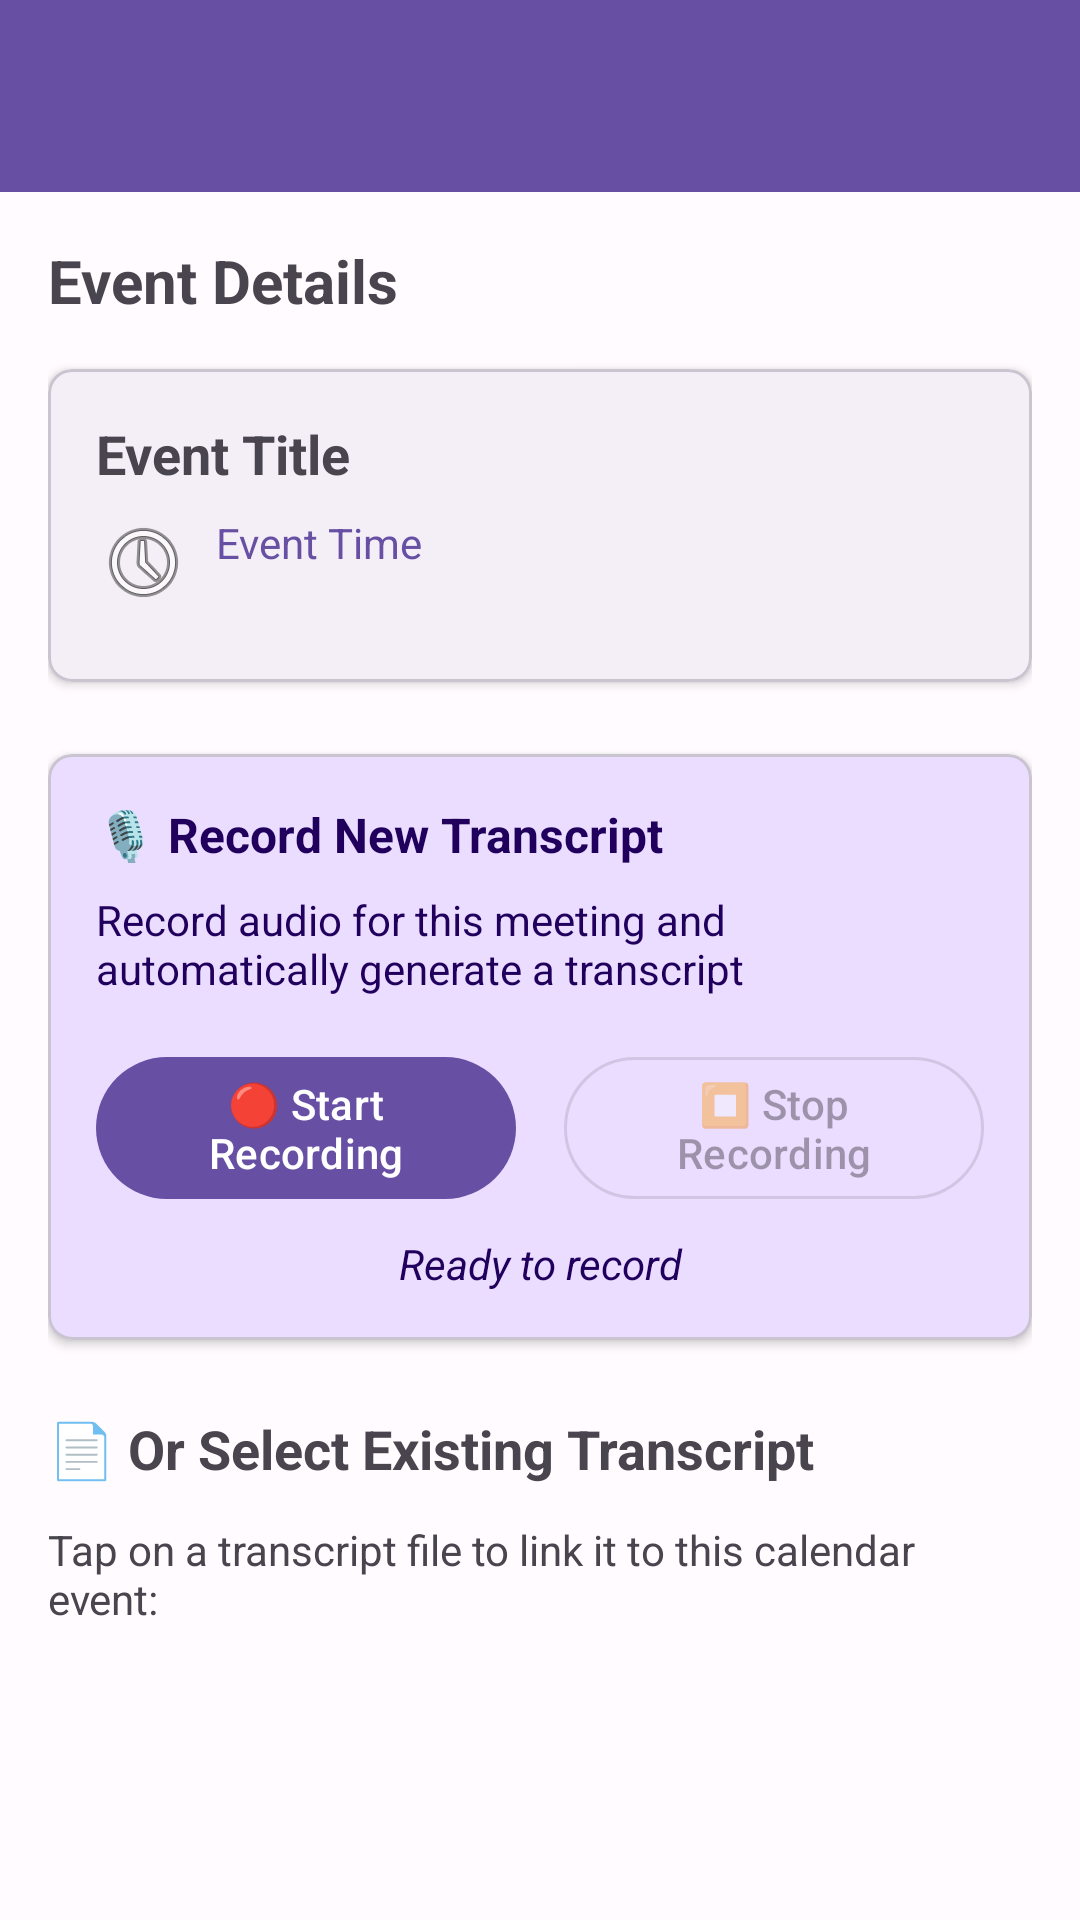

Layout XML and referenced resources for this Android screen:
<!-- AndroidManifest.xml: application theme Theme.MeetingMate -->
<!-- res/layout/activity_transcript_link.xml -->
<?xml version="1.0" encoding="utf-8"?>
<LinearLayout xmlns:android="http://schemas.android.com/apk/res/android"
    xmlns:app="http://schemas.android.com/apk/res-auto"
    android:layout_width="match_parent"
    android:layout_height="match_parent"
    android:orientation="vertical">

    <com.google.android.material.appbar.MaterialToolbar
        android:id="@+id/toolbar"
        android:layout_width="match_parent"
        android:layout_height="?attr/actionBarSize"
        android:background="?attr/colorPrimary"
        android:theme="@style/ThemeOverlay.Material3.Dark.ActionBar"
        app:popupTheme="@style/ThemeOverlay.Material3.Light" />

    <ScrollView
        android:layout_width="match_parent"
        android:layout_height="match_parent">

        <LinearLayout
            android:layout_width="match_parent"
            android:layout_height="wrap_content"
            android:orientation="vertical"
            android:padding="16dp">

            <TextView
                android:layout_width="match_parent"
                android:layout_height="wrap_content"
                android:text="Event Details"
                android:textSize="20sp"
                android:textStyle="bold"
                android:layout_marginBottom="16dp" />

            <com.google.android.material.card.MaterialCardView
                android:layout_width="match_parent"
                android:layout_height="wrap_content"
                android:layout_marginBottom="24dp"
                app:cardCornerRadius="8dp"
                app:cardElevation="2dp">

                <LinearLayout
                    android:layout_width="match_parent"
                    android:layout_height="wrap_content"
                    android:orientation="vertical"
                    android:padding="16dp">

                    <com.google.android.material.textview.MaterialTextView
                        android:id="@+id/text_event_title"
                        android:layout_width="match_parent"
                        android:layout_height="wrap_content"
                        android:text="Event Title"
                        android:textSize="18sp"
                        android:textStyle="bold"
                        android:layout_marginBottom="8dp" />

                    <com.google.android.material.textview.MaterialTextView
                        android:id="@+id/text_event_time"
                        android:layout_width="match_parent"
                        android:layout_height="wrap_content"
                        android:text="Event Time"
                        android:textSize="14sp"
                        android:textColor="?attr/colorPrimary"
                        android:layout_marginBottom="8dp"
                        android:drawablePadding="8dp"
                        app:drawableStartCompat="@android:drawable/ic_menu_recent_history" />

                    <com.google.android.material.textview.MaterialTextView
                        android:id="@+id/text_event_location"
                        android:layout_width="match_parent"
                        android:layout_height="wrap_content"
                        android:text="Event Location"
                        android:textSize="14sp"
                        android:textColor="?attr/colorOnSurfaceVariant"
                        android:layout_marginBottom="8dp"
                        android:visibility="gone" />

                    <com.google.android.material.textview.MaterialTextView
                        android:id="@+id/text_event_description"
                        android:layout_width="match_parent"
                        android:layout_height="wrap_content"
                        android:text="Event Description"
                        android:textSize="14sp"
                        android:textColor="?attr/colorOnSurfaceVariant"
                        android:visibility="gone" />

                </LinearLayout>

            </com.google.android.material.card.MaterialCardView>

            
            <com.google.android.material.card.MaterialCardView
                android:layout_width="match_parent"
                android:layout_height="wrap_content"
                android:layout_marginBottom="24dp"
                app:cardCornerRadius="8dp"
                app:cardElevation="2dp"
                app:cardBackgroundColor="?attr/colorPrimaryContainer">

                <LinearLayout
                    android:layout_width="match_parent"
                    android:layout_height="wrap_content"
                    android:orientation="vertical"
                    android:padding="16dp">

                    <TextView
                        android:layout_width="match_parent"
                        android:layout_height="wrap_content"
                        android:text="🎙️ Record New Transcript"
                        android:textSize="16sp"
                        android:textStyle="bold"
                        android:textColor="?attr/colorOnPrimaryContainer"
                        android:layout_marginBottom="8dp" />

                    <TextView
                        android:layout_width="match_parent"
                        android:layout_height="wrap_content"
                        android:text="Record audio for this meeting and automatically generate a transcript"
                        android:textSize="14sp"
                        android:textColor="?attr/colorOnPrimaryContainer"
                        android:layout_marginBottom="16dp" />

                    <LinearLayout
                        android:layout_width="match_parent"
                        android:layout_height="wrap_content"
                        android:orientation="horizontal"
                        android:gravity="center">

                        <com.google.android.material.button.MaterialButton
                            android:id="@+id/button_start_recording"
                            android:layout_width="0dp"
                            android:layout_height="wrap_content"
                            android:layout_weight="1"
                            android:layout_marginEnd="8dp"
                            android:text="🔴 Start Recording"
                            style="@style/Widget.Material3.Button.UnelevatedButton" />

                        <com.google.android.material.button.MaterialButton
                            android:id="@+id/button_stop_recording"
                            android:layout_width="0dp"
                            android:layout_height="wrap_content"
                            android:layout_weight="1"
                            android:layout_marginStart="8dp"
                            android:text="⏹️ Stop Recording"
                            android:enabled="false"
                            style="@style/Widget.Material3.Button.OutlinedButton" />

                    </LinearLayout>

                    <com.google.android.material.textview.MaterialTextView
                        android:id="@+id/text_recording_status"
                        android:layout_width="match_parent"
                        android:layout_height="wrap_content"
                        android:text="Ready to record"
                        android:textSize="14sp"
                        android:textColor="?attr/colorOnPrimaryContainer"
                        android:gravity="center"
                        android:layout_marginTop="8dp"
                        android:textStyle="italic" />

                </LinearLayout>

            </com.google.android.material.card.MaterialCardView>

            <TextView
                android:layout_width="match_parent"
                android:layout_height="wrap_content"
                android:text="📄 Or Select Existing Transcript"
                android:textSize="18sp"
                android:textStyle="bold"
                android:layout_marginBottom="12dp" />

            <TextView
                android:layout_width="match_parent"
                android:layout_height="wrap_content"
                android:text="Tap on a transcript file to link it to this calendar event:"
                android:textSize="14sp"
                android:textColor="?attr/colorOnSurfaceVariant"
                android:layout_marginBottom="16dp" />

            <androidx.recyclerview.widget.RecyclerView
                android:id="@+id/recycler_transcripts"
                android:layout_width="match_parent"
                android:layout_height="wrap_content"
                android:clipToPadding="false"
                android:nestedScrollingEnabled="false"
                android:paddingBottom="16dp" />

        </LinearLayout>

    </ScrollView>

</LinearLayout>
<!-- resources referenced by this layout -->
<resources>
  <style name="Theme.MeetingMate" parent="Theme.Material3.DayNight.NoActionBar">
          
          <item name="colorPrimary">@color/md_theme_primary</item>
          <item name="colorOnPrimary">@color/md_theme_onPrimary</item>
          <item name="colorPrimaryContainer">@color/md_theme_primaryContainer</item>
          <item name="colorOnPrimaryContainer">@color/md_theme_onPrimaryContainer</item>
          
          
          <item name="colorSecondary">@color/md_theme_secondary</item>
          <item name="colorOnSecondary">@color/md_theme_onSecondary</item>
          <item name="colorSecondaryContainer">@color/md_theme_secondaryContainer</item>
          <item name="colorOnSecondaryContainer">@color/md_theme_onSecondaryContainer</item>
          
          
          <item name="colorError">@color/md_theme_error</item>
          <item name="colorOnError">@color/md_theme_onError</item>
          <item name="colorErrorContainer">@color/md_theme_errorContainer</item>
          <item name="colorOnErrorContainer">@color/md_theme_onErrorContainer</item>
          
          
          <item name="android:colorBackground">@color/md_theme_background</item>
          <item name="colorOnBackground">@color/md_theme_onBackground</item>
          <item name="colorSurface">@color/md_theme_surface</item>
          <item name="colorOnSurface">@color/md_theme_onSurface</item>
          
          
          <item name="colorSurfaceVariant">@color/md_theme_surfaceVariant</item>
          <item name="colorOnSurfaceVariant">@color/md_theme_onSurfaceVariant</item>
          <item name="colorOutline">@color/md_theme_outline</item>
          
          
          <item name="android:statusBarColor">@android:color/transparent</item>
          <item name="android:navigationBarColor">@android:color/transparent</item>
          
          
          <item name="android:windowDrawsSystemBarBackgrounds">true</item>
      </style>
  <color name="md_theme_primary">#6750A4</color>
  <color name="md_theme_onPrimary">#FFFFFF</color>
  <color name="md_theme_primaryContainer">#EADDFF</color>
  <color name="md_theme_onPrimaryContainer">#21005D</color>
  <color name="md_theme_secondary">#625B71</color>
  <color name="md_theme_onSecondary">#FFFFFF</color>
  <color name="md_theme_secondaryContainer">#E8DEF8</color>
  <color name="md_theme_onSecondaryContainer">#1D192B</color>
  <color name="md_theme_error">#BA1A1A</color>
  <color name="md_theme_onError">#FFFFFF</color>
  <color name="md_theme_errorContainer">#FFDAD6</color>
  <color name="md_theme_onErrorContainer">#410002</color>
  <color name="md_theme_background">#FFFBFE</color>
  <color name="md_theme_onBackground">#1C1B1F</color>
  <color name="md_theme_surface">#FFFBFE</color>
  <color name="md_theme_onSurface">#1C1B1F</color>
  <color name="md_theme_surfaceVariant">#E7E0EC</color>
  <color name="md_theme_onSurfaceVariant">#49454F</color>
  <color name="md_theme_outline">#79747E</color>
</resources>
